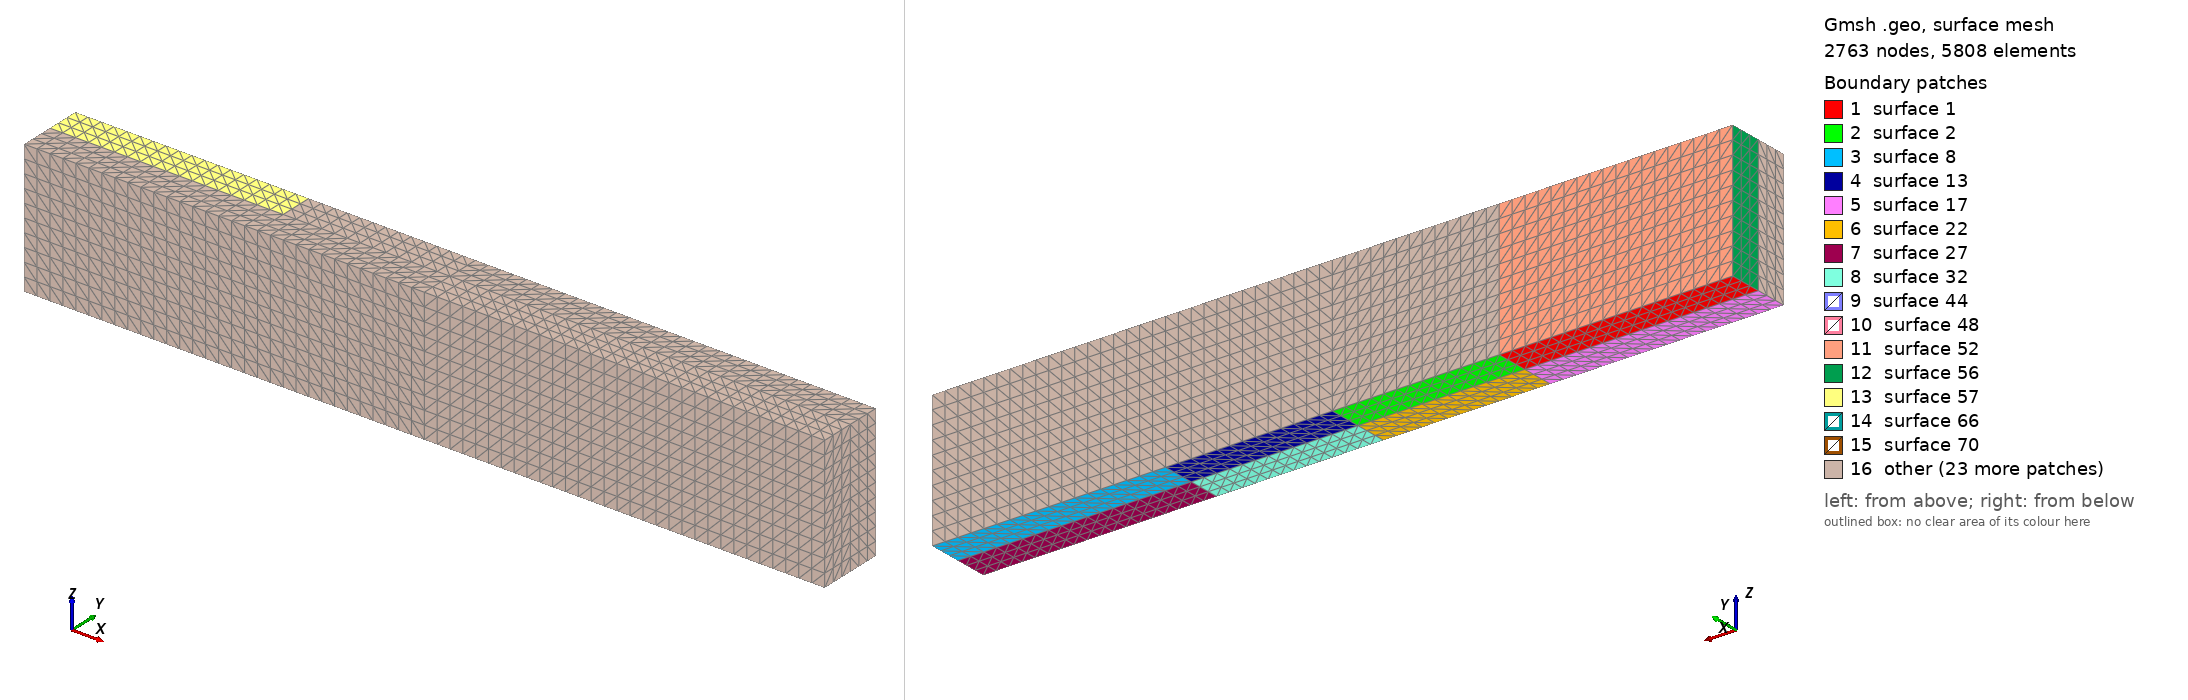

Gmsh geometry script, surface-meshed: 2763 nodes, 5808 surface elements. Boundary patches (legend numbers): 1 surface 1, 2 surface 2, 3 surface 8, 4 surface 13, 5 surface 17, 6 surface 22, 7 surface 27, 8 surface 32, 9 surface 44, 10 surface 48, 11 surface 52, 12 surface 56, 13 surface 57, 14 surface 66, 15 surface 70, 16 other. Left view from above one corner, right view from below the opposite corner. The script declares no physical surfaces, so the legend lists its geometric surfaces. The drawing asked Gmsh for element sizes between 1% and 20% of the model's largest extent; the script's own settings can give other sizes.

=== 3d_uniaxial_matrix_cheat.geo (drawn) ===
meshSize       = 2;
x_origin  =  0;
y_origin  =  0;
factor = 0.5;
//*********************************************************************************************

// create points
Point(1)  = {factor * 0   	        							,   factor * 0		    				,   0,  meshSize}; 
Point(2)  = {factor * 70		 			    			    ,   factor * 0					 	    ,   0,  meshSize};
Point(3)  = {factor * 120	 			    			    	,   factor * 0					 	    ,   0,  meshSize};
Point(4)  = {factor * 120	 			    			    	,   factor * 10					 	    ,   0,  meshSize};
Point(5)  = {factor * 70						        		,   factor * 10					        ,   0,  meshSize};
Point(6)  = {factor * 0										 	,   factor * 10	         				,   0,  meshSize};




Line(1) = {1, 2};
Line(2) = {2, 3};
Line(3) = {3, 4};
Line(4) = {4, 5};
Line(5) = {5, 6};
Line(6) = {6, 1};
Line(7) = {2, 5};

Line Loop(1) = {1,7,5,6};
Line Loop(2) = {2,3,4,-7};

Plane Surface(1) = {1};
Plane Surface(2) = {2};
Transfinite Surface {1,2};


Rotate {{0, 1, 0}, {factor * 120, 0, 0}, Pi} {
  Duplicata { Surface{1,2}; }
}

Rotate {{1, 0, 0}, {factor * 120, 0, 0}, Pi} {
  Duplicata { Surface{1,2,8,13}; }
}

Transfinite Surface {1,2,8,13,17,22,27,32};
Extrude {0,0,factor * 40} 
{
Surface{1,2,8,13,17,22,27,32}; 
Layers {10};
}

Transfinite Volume {1:8};
Physical Volume(999) = {1:8};
